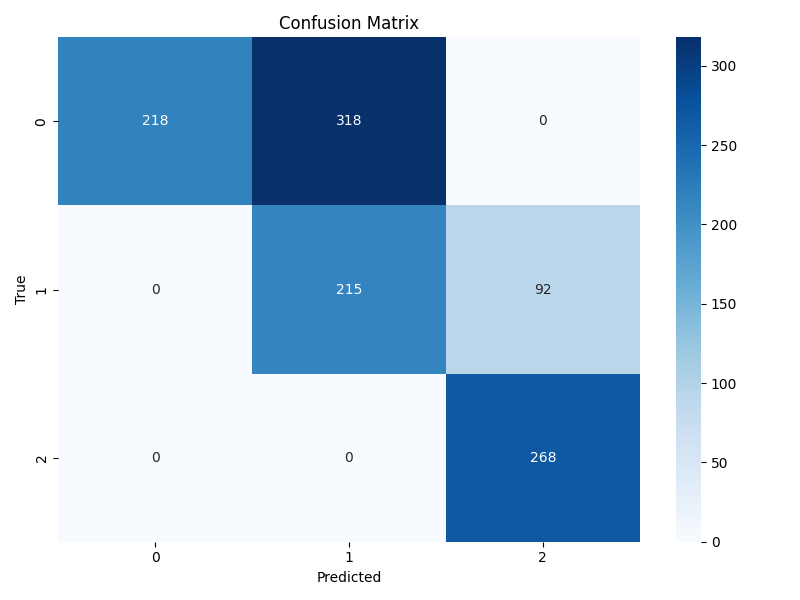

Values plotted in this chart, from the file beside it:
2.180000000000000000e+02, 3.180000000000000000e+02, 0.000000000000000000e+00
0.000000000000000000e+00, 2.150000000000000000e+02, 9.200000000000000000e+01
0.000000000000000000e+00, 0.000000000000000000e+00, 2.680000000000000000e+02
